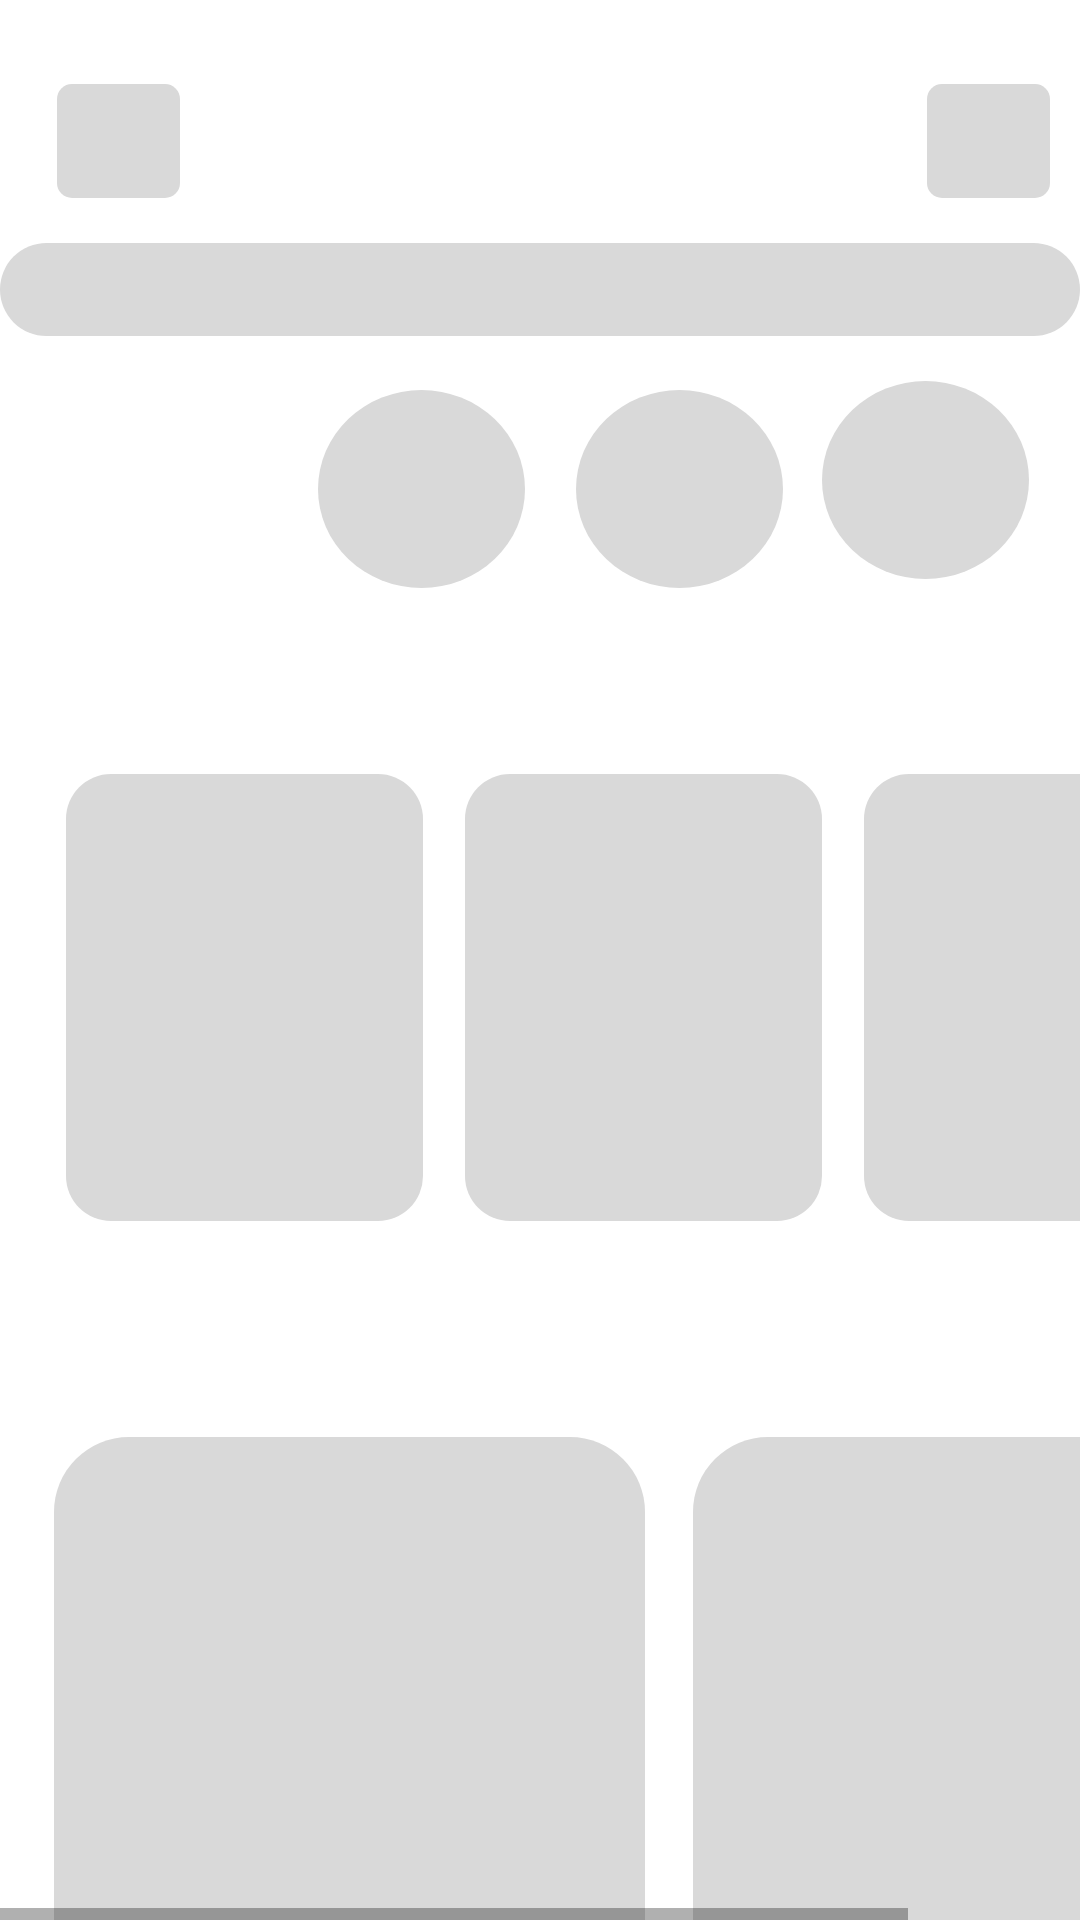

Produce the Android XML layout that renders to this screen, including the resource entries it uses.
<!-- AndroidManifest.xml: application theme splashScreenTheme -->
<!-- res/layout/android_large___1.xml -->
<HorizontalScrollView xmlns:android="http://schemas.android.com/apk/res/android" xmlns:tools="http://schemas.android.com/tools"
	android:layout_width="match_parent" android:layout_height="wrap_content" android:background="@color/white" >
	
	<ScrollView android:id="@+id/android_large___1" 
		android:layout_width="wrap_content" 
		android:layout_height="match_parent" >

		<RelativeLayout android:id="@+id/content_container" 
			android:layout_width="wrap_content" 
			android:layout_height="wrap_content" >


			<View   android:id="@+id/rectangle_1"
				android:background="@drawable/rectangle_1_shape"
				 android:layout_marginStart="19dp"
				android:layout_marginTop="28dp"
				android:layout_width="41dp"
				android:layout_height="38dp" />

			<View
				android:id="@+id/rectangle_3"
				android:layout_width="360dp"
				android:layout_height="31dp"
				android:layout_marginStart="0dp"
				android:layout_marginTop="81dp"
				android:background="@drawable/rectangle_3_shape" />

			<View   android:id="@+id/rectangle_2"
				android:background="@drawable/rectangle_2_shape"
				 android:layout_marginStart="309dp"
				android:layout_marginTop="28dp"
				android:layout_width="41dp"
				android:layout_height="38dp" />

			<View   android:id="@+id/ellipse_1"
				android:background="@drawable/ellipse_1_shape"
				 android:layout_marginStart="21dp"
				android:layout_marginTop="130dp"
				android:layout_width="69dp"
				android:layout_height="66dp" />

			<View   android:id="@+id/ellipse_2"
				android:background="@drawable/ellipse_2_shape"
				 android:layout_marginStart="274dp"
				android:layout_marginTop="127dp"
				android:layout_width="69dp"
				android:layout_height="66dp" />

			<View   android:id="@+id/ellipse_3"
				android:background="@drawable/ellipse_3_shape"
				 android:layout_marginStart="192dp"
				android:layout_marginTop="130dp"
				android:layout_width="69dp"
				android:layout_height="66dp" />

			<View   android:id="@+id/ellipse_4"
				android:background="@drawable/ellipse_4_shape"
				 android:layout_marginStart="106dp"
				android:layout_marginTop="130dp"
				android:layout_width="69dp"
				android:layout_height="66dp" />

			<View   android:id="@+id/rectangle_4"
				android:background="@drawable/rectangle_4_shape"
				 android:layout_marginStart="22dp"
				android:layout_marginTop="258dp"
				android:layout_width="119dp"
				android:layout_height="149dp" />

			<View   android:id="@+id/rectangle_5"
				android:background="@drawable/rectangle_5_shape"
				 android:layout_marginStart="288dp"
				android:layout_marginTop="258dp"
				android:layout_width="119dp"
				android:layout_height="149dp" />

			<View   android:id="@+id/rectangle_6"
				android:background="@drawable/rectangle_6_shape"
				 android:layout_marginStart="155dp"
				android:layout_marginTop="258dp"
				android:layout_width="119dp"
				android:layout_height="149dp" />

			<View   android:id="@+id/rectangle_7"
				android:background="@drawable/rectangle_7_shape"
				 android:layout_marginStart="18dp"
				android:layout_marginTop="479dp"
				android:layout_width="197dp"
				android:layout_height="263dp" />

			<View   android:id="@+id/rectangle_8"
				android:background="@drawable/rectangle_8_shape"
				 android:layout_marginStart="231dp"
				android:layout_marginTop="479dp"
				android:layout_width="197dp"
				android:layout_height="263dp" />

			<View   android:id="@+id/rectangle_9"
				android:background="@drawable/rectangle_9_shape"
				 android:layout_marginStart="0dp"
				android:layout_marginTop="757dp"
				android:layout_width="360dp"
				android:layout_height="33dp" />


		</RelativeLayout>

	</ScrollView>
</HorizontalScrollView>
<!-- resources referenced by this layout -->
<resources>
  <color name="white">#FFFFFFFF</color>
  <!-- drawable ellipse_2_shape (drawable-v24) -->
  <?xml version="1.0" encoding="utf-8"?>
  <shape xmlns:android="http://schemas.android.com/apk/res/android"
  	android:shape="oval" >
  	<solid android:color="@color/rectangle_1_color" />
  </shape>
  <!-- drawable ellipse_3_shape (drawable-v24) -->
  <?xml version="1.0" encoding="utf-8"?>
  <shape xmlns:android="http://schemas.android.com/apk/res/android"
  	android:shape="oval" >
  	<solid android:color="@color/rectangle_1_color" />
  </shape>
  <!-- drawable ellipse_4_shape (drawable-v24) -->
  <?xml version="1.0" encoding="utf-8"?>
  <shape xmlns:android="http://schemas.android.com/apk/res/android"
  	android:shape="oval" >
  	<solid android:color="@color/rectangle_1_color" />
  </shape>
  <!-- drawable rectangle_1_shape (drawable-v24) -->
  <?xml version="1.0" encoding="utf-8"?>
  <shape xmlns:android="http://schemas.android.com/apk/res/android"
  	android:shape="rectangle" >
  	<corners android:radius="5dp" />
  	<solid android:color="@color/rectangle_1_color" />
  </shape>
  <!-- drawable rectangle_2_shape (drawable-v24) -->
  <?xml version="1.0" encoding="utf-8"?>
  <shape xmlns:android="http://schemas.android.com/apk/res/android"
  	android:shape="rectangle" >
  	<corners android:radius="5dp" />
  	<solid android:color="@color/rectangle_1_color" />
  </shape>
  <!-- drawable rectangle_3_shape (drawable-v24) -->
  <?xml version="1.0" encoding="utf-8"?>
  <shape xmlns:android="http://schemas.android.com/apk/res/android"
  	android:shape="rectangle" >
  	<corners android:radius="25dp" />
  	<solid android:color="@color/rectangle_1_color" />
  </shape>
  <!-- drawable rectangle_4_shape (drawable-v24) -->
  <?xml version="1.0" encoding="utf-8"?>
  <shape xmlns:android="http://schemas.android.com/apk/res/android"
  	android:shape="rectangle" >
  	<corners android:radius="15dp" />
  	<solid android:color="@color/rectangle_1_color" />
  </shape>
  <!-- drawable rectangle_5_shape (drawable-v24) -->
  <?xml version="1.0" encoding="utf-8"?>
  <shape xmlns:android="http://schemas.android.com/apk/res/android"
  	android:shape="rectangle" >
  	<corners android:radius="15dp" />
  	<solid android:color="@color/rectangle_1_color" />
  </shape>
  <!-- drawable rectangle_6_shape (drawable-v24) -->
  <?xml version="1.0" encoding="utf-8"?>
  <shape xmlns:android="http://schemas.android.com/apk/res/android"
  	android:shape="rectangle" >
  	<corners android:radius="15dp" />
  	<solid android:color="@color/rectangle_1_color" />
  </shape>
  <!-- drawable rectangle_7_shape (drawable-v24) -->
  <?xml version="1.0" encoding="utf-8"?>
  <shape xmlns:android="http://schemas.android.com/apk/res/android"
  	android:shape="rectangle" >
  	<corners android:radius="25dp" />
  	<solid android:color="@color/rectangle_1_color" />
  </shape>
  <!-- drawable rectangle_8_shape (drawable-v24) -->
  <?xml version="1.0" encoding="utf-8"?>
  <shape xmlns:android="http://schemas.android.com/apk/res/android"
  	android:shape="rectangle" >
  	<corners android:radius="25dp" />
  	<solid android:color="@color/rectangle_1_color" />
  </shape>
  <!-- drawable rectangle_9_shape (drawable-v24) -->
  <?xml version="1.0" encoding="utf-8"?>
  <shape xmlns:android="http://schemas.android.com/apk/res/android"
  	android:shape="rectangle" >
  	<solid android:color="@color/rectangle_1_color" />
  </shape>
  <style parent="Theme.MaterialComponents.DayNight.NoActionBar" name="splashScreenTheme">
  
          <item name="android:windowBackground">@drawable/splash_image</item>
  
          <item name="android:statusBarColor">#082032</item>
  
      </style>
  
      
  
  
  
      -
  <color name="rectangle_1_color">#D9D9D9</color>
  <!-- drawable splash_image (drawable) -->
  <?xml version="1.0" encoding="utf-8"?>
  <layer-list xmlns:android="http://schemas.android.com/apk/res/android">
  
      <item android:drawable="@drawable/gradient"/>
      <item android:drawable="@drawable/ic_dlogo" android:gravity="center" />
  
  </layer-list>
</resources>
